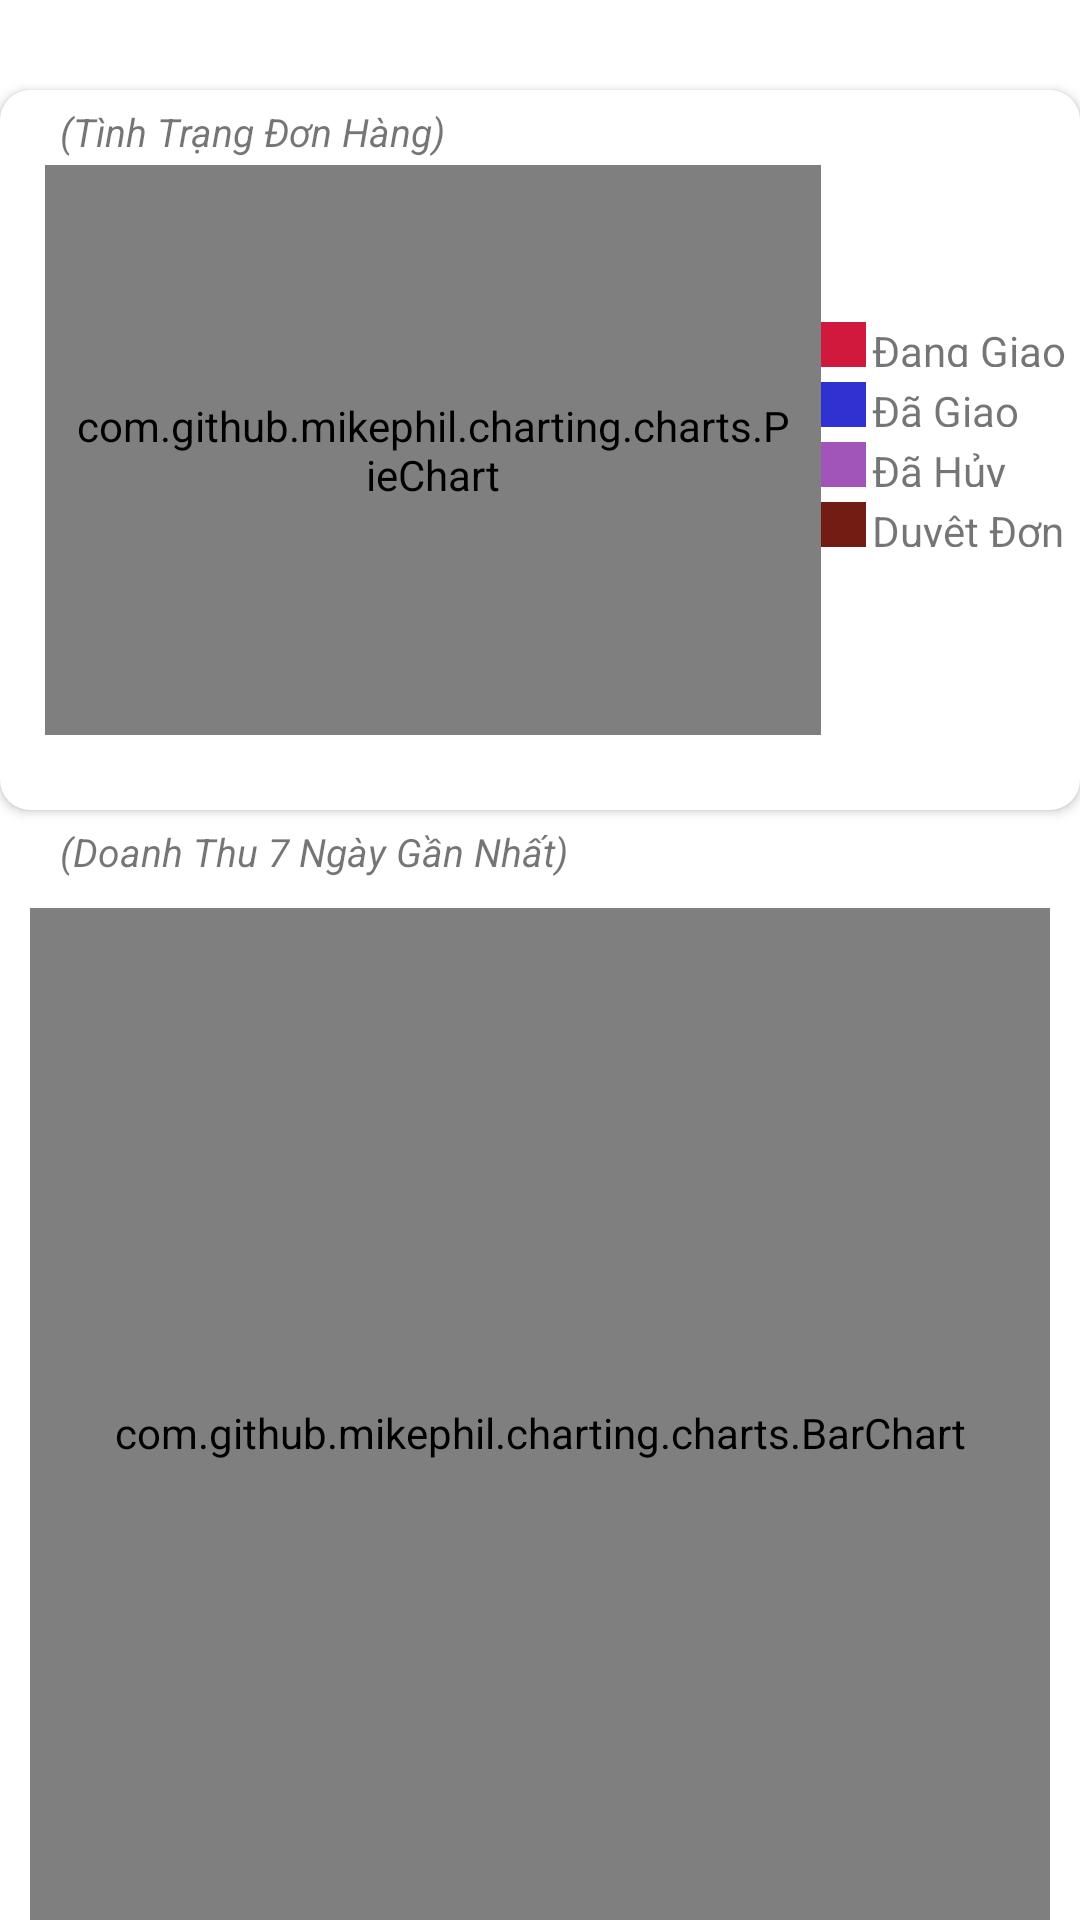

The Android layout XML behind this screen, and the referenced resources:
<!-- AndroidManifest.xml: application theme Theme.AdminCNPM -->
<!-- res/layout/fragment_thong_ke.xml -->
<?xml version="1.0" encoding="utf-8"?>
<androidx.core.widget.NestedScrollView xmlns:android="http://schemas.android.com/apk/res/android"
    xmlns:tools="http://schemas.android.com/tools"
    android:layout_width="match_parent"
    android:layout_height="match_parent"
    xmlns:app="http://schemas.android.com/apk/res-auto"

    tools:context=".fragment.ThongKeFragment">

    <LinearLayout
        android:orientation="vertical"
        android:layout_width="match_parent"
        android:layout_height="match_parent">
        <androidx.recyclerview.widget.RecyclerView
            android:layout_margin="10dp"
            android:id="@+id/recyclerview"
            android:layout_gravity="center"
            android:layout_width="match_parent"
            android:layout_height="wrap_content"/>
        <androidx.cardview.widget.CardView
            android:layout_marginTop="10dp"
            app:cardCornerRadius="10dp"
            android:layout_width="match_parent"
            android:layout_height="240dp">
            <TextView
                android:text="(Tình Trạng Đơn Hàng)"
                android:textStyle="italic"
                android:textSize="13dp"
                android:layout_marginLeft="20dp"
                android:layout_marginTop="5dp"
                android:layout_width="wrap_content"
                android:layout_height="wrap_content"/>
            <LinearLayout
                android:weightSum="4"
                android:orientation="horizontal"
                android:layout_width="match_parent"
                android:layout_height="230dp">
                <com.github.mikephil.charting.charts.PieChart
                    android:id="@+id/pieChart"
                    android:padding="10dp"
                    android:layout_weight="3"
                    android:layout_width="0dp"
                    android:layout_height="match_parent"
                    android:layout_marginTop="25dp"
                    android:layout_marginLeft="15dp"
                    android:layout_marginBottom="15dp"/>
                <LinearLayout
                    android:layout_width="0dp"
                    android:layout_height="match_parent"
                    android:layout_weight="1"
                    android:orientation="vertical"
                    android:gravity="center_vertical"
                    >

                    <LinearLayout
                        android:layout_width="match_parent"
                        android:layout_height="15dp"
                        android:layout_gravity="center_vertical">

                        
                        <View
                            android:layout_width="15dp"
                            android:layout_height="match_parent"
                            android:background="@color/redpink"/>

                        
                        <TextView
                            android:layout_width="wrap_content"
                            android:layout_height="wrap_content"
                            android:text="Đang Giao"
                            android:layout_marginLeft="2dp"
                            />

                    </LinearLayout>

                    
                    <LinearLayout
                        android:layout_width="match_parent"
                        android:layout_height="15dp"
                        android:layout_gravity="center_vertical"
                        android:layout_marginTop="5dp">

                        
                        <View
                            android:layout_width="15dp"
                            android:layout_height="match_parent"
                            android:background="@color/xanh"/>

                        
                        <TextView
                            android:layout_width="wrap_content"
                            android:layout_height="wrap_content"
                            android:text="Đã Giao"
                            android:layout_marginLeft="2dp"
                            />

                    </LinearLayout>

                    
                    <LinearLayout
                        android:layout_width="match_parent"
                        android:layout_height="15dp"
                        android:layout_gravity="center_vertical"
                        android:layout_marginTop="5dp">

                        
                        <View
                            android:layout_width="15dp"
                            android:layout_height="match_parent"
                            android:background="@color/pink"/>

                        
                        <TextView
                            android:layout_width="wrap_content"
                            android:layout_height="wrap_content"
                            android:text="Đã Hủy"
                            android:layout_marginLeft="2dp"
                            />

                    </LinearLayout>

                    
                    <LinearLayout
                        android:layout_width="match_parent"
                        android:layout_height="15dp"
                        android:layout_gravity="center_vertical"
                        android:layout_marginTop="5dp">

                        
                        <View
                            android:layout_width="15dp"
                            android:layout_height="match_parent"
                            android:background="@color/nau"/>

                        
                        <TextView
                            android:layout_width="wrap_content"
                            android:layout_height="wrap_content"
                            android:text="Duyệt Đơn"
                            android:layout_marginLeft="2dp"
                            />

                    </LinearLayout>

                </LinearLayout>
            </LinearLayout>
        </androidx.cardview.widget.CardView>
        <TextView
            android:text="(Doanh Thu 7 Ngày Gần Nhất)"
            android:textStyle="italic"
            android:textSize="13dp"
            android:layout_marginLeft="20dp"
            android:layout_marginTop="5dp"
            android:layout_width="wrap_content"
            android:layout_height="wrap_content"/>
       <com.github.mikephil.charting.charts.BarChart
           android:id="@+id/barchart"
           android:layout_marginTop="10dp"
           android:layout_marginLeft="10dp"
           android:layout_marginRight="10dp"
           android:layout_width="match_parent"
           android:layout_height="350dp"/>
    </LinearLayout>

</androidx.core.widget.NestedScrollView>
<!-- resources referenced by this layout -->
<resources>
  <color name="nau">#731C13</color>
  <color name="pink">#A155B9</color>
  <color name="redpink">#D1193E</color>
  <color name="xanh">#2F31D0</color>
  <style name="Theme.AdminCNPM" parent="Theme.MaterialComponents.DayNight.NoActionBar">
          
          <item name="colorPrimary">@color/purple_500</item>
          <item name="colorPrimaryVariant">@color/purple_700</item>
          <item name="colorOnPrimary">@color/white</item>
          
          <item name="colorSecondary">@color/teal_200</item>
          <item name="colorSecondaryVariant">@color/teal_700</item>
          <item name="colorOnSecondary">@color/black</item>
          
          <item name="android:statusBarColor">?attr/colorPrimaryVariant</item>
          
      </style>
  <color name="purple_500">#FF6200EE</color>
  <color name="purple_700">#FF3700B3</color>
  <color name="white">#FFFFFFFF</color>
  <color name="teal_200">#FF03DAC5</color>
  <color name="teal_700">#FF018786</color>
  <color name="black">#FF000000</color>
</resources>
